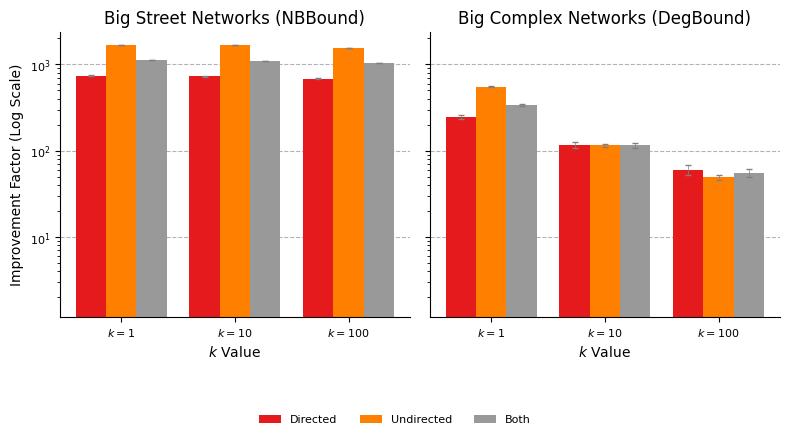

Source code (Python):
import matplotlib.pyplot as plt
import numpy as np

# --- 1. Configure Matplotlib for a consistent, professional look ---
plt.rcParams.update({
    "text.usetex": False, # Using standard Matplotlib rendering as requested
    "font.family": "serif",
    "font.serif": ["Times New Roman"],
    "axes.labelsize": 10,
    "font.size": 10,
    "legend.fontsize": 8,
    "xtick.labelsize": 8,
    "ytick.labelsize": 8,
    "figure.figsize": (8, 4), # Adjusted size for a 2-panel plot
})

# --- 2. Data Preparation for Big Networks ---
# X-axis will be k-values, groups will be graph types
k_values_labels = [r'$k=1$', r'$k=10$', r'$k=100$']
graph_types = ['Directed', 'Undirected', 'Both']

# Data for Street Networks (NBBound)
means_street = {
    'Directed':   [742.42, 724.72, 686.32],
    'Undirected': [1681.93, 1673.41, 1566.72],
    'Both':       [1117.46, 1101.25, 1036.95],
}
stds_street = {
    'Directed':   [2.60, 2.67, 2.76],
    'Undirected': [2.88, 2.92, 3.04],
    'Both':       [2.97, 3.03, 3.13],
}

# Data for Complex Networks (DegBound)
means_complex = {
    'Directed':   [247.65, 117.45, 59.96],
    'Undirected': [551.51, 115.30, 49.01],
    'Both':       [339.70, 116.59, 55.37],
}
stds_complex = {
    'Directed':   [11.92, 9.72, 8.13],
    'Undirected': [10.68, 4.87, 2.93],
    'Both':       [11.78, 7.62, 5.86],
}

plot_data = [
    {'title': 'Big Street Networks (NBBound)', 'means': means_street, 'stds': stds_street},
    {'title': 'Big Complex Networks (DegBound)', 'means': means_complex, 'stds': stds_complex}
]

# --- 3. Plotting Logic ---
# Note: 1 row, 2 columns for the two network types
fig, axes = plt.subplots(1, 2, sharey=True)
colors = plt.cm.Set1(np.linspace(0, 1, len(graph_types)))
x = np.arange(len(k_values_labels))
n_groups = len(graph_types)
total_width = 0.8
width = total_width / n_groups

# Loop through the two data sets (Street, Complex) to create the two subplots
for ax, data in zip(axes, plot_data):
    for j, (graph_type, color) in enumerate(zip(graph_types, colors)):
        offset = (j - (n_groups - 1) / 2) * width
        means = data['means'][graph_type]
        stds = data['stds'][graph_type]
        
        ax.bar(x + offset, means, width, yerr=stds, label=graph_type, color=color,
               capsize=2, ecolor='gray', error_kw={'linewidth': 0.5})

    # --- Formatting for each subplot ---
    ax.set_title(data['title'])
    ax.set_yscale('log')
    ax.set_xticks(x)
    ax.set_xticklabels(k_values_labels)
    ax.set_xlabel('$k$ Value')
    ax.yaxis.grid(True, linestyle='--', which='major', color='grey', alpha=0.6)
    ax.set_axisbelow(True)
    ax.spines['top'].set_visible(False)
    ax.spines['right'].set_visible(False)

# --- 4. Global Formatting ---
axes[0].set_ylabel('Improvement Factor (Log Scale)')
handles, labels = axes[0].get_legend_handles_labels()
fig.legend(handles, labels, loc='lower center', bbox_to_anchor=(0.5, -0.1),
           ncol=len(graph_types), fancybox=True, frameon=False)
plt.tight_layout(rect=[0, 0.05, 1, 1])

# --- 5. Save the Figure ---
plt.savefig("big_networks_chart.pdf", bbox_inches='tight')
print("Graph saved as big_networks_chart.pdf")

plt.show()